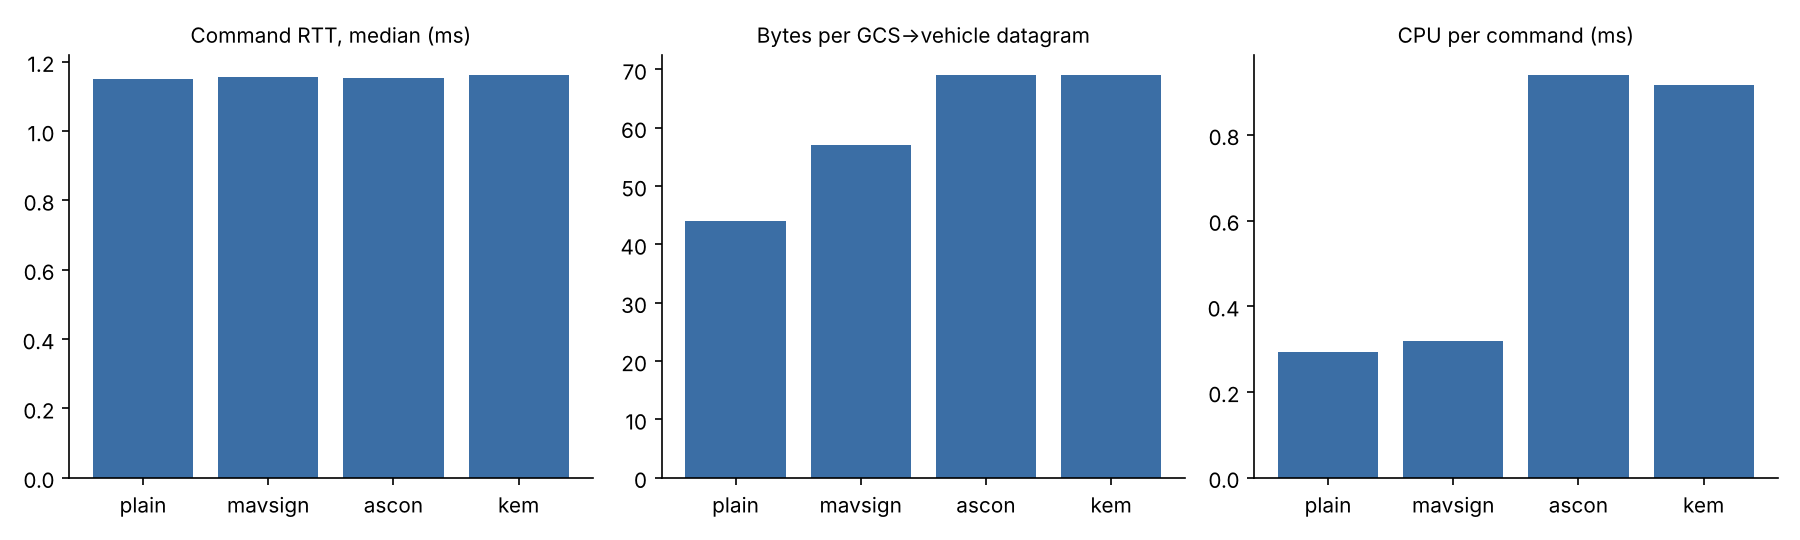

The file beside this chart, header and first rows:
mode, n, lost, rtt_mean_ms, rtt_p50_ms, rtt_p95_ms, g2v_bytes_per_pkt, v2g_bytes_per_pkt, cpu_ms_per_cmd, handshake_ms, connect_ms
plain, 1000, 0, 1.154, 1.15, 1.255, 44.0, 22.0, 0.294, , 419.9
mavsign, 1000, 0, 1.166, 1.157, 1.26, 57.0, 35.0, 0.319, , 426.4
ascon, 1000, 0, 1.328, 1.154, 2.305, 69.0, 47.0, 0.939, , 436.1
kem, 1000, 0, 1.303, 1.161, 2.266, 69.0, 47.0, 0.917, 51.5, 899.5
